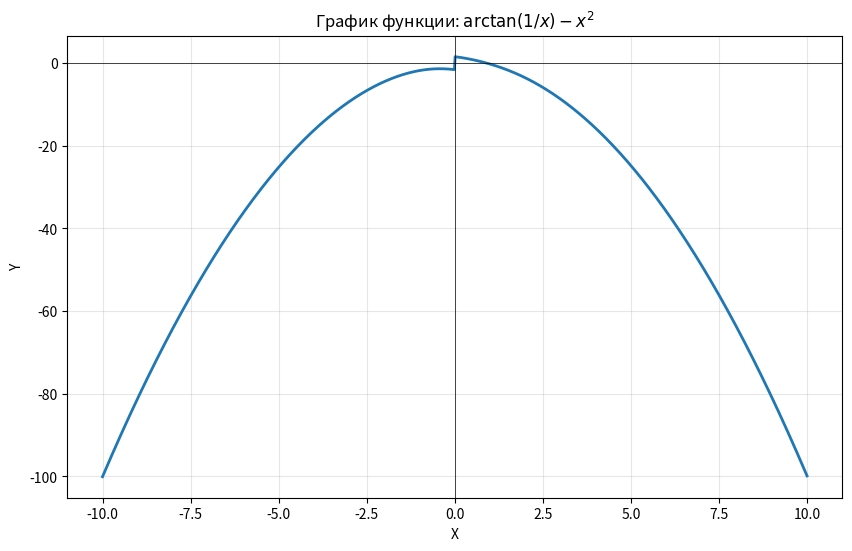
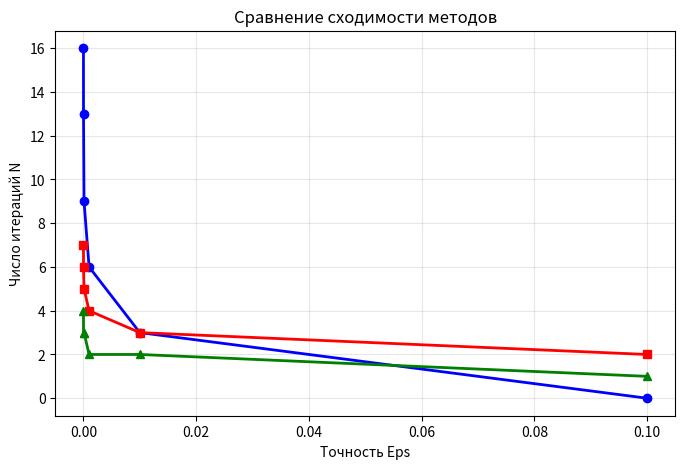

The script that saved these images, in order:
import matplotlib.pyplot as plt
import numpy as np


x_data = np.linspace(-10, 10, 1000)
x_data = x_data[x_data != 0]

y_data = np.arctan(1 / x_data) - x_data ** 2

plt.figure(figsize=(10, 6))
plt.plot(x_data, y_data, linewidth=2)
plt.grid(True, alpha=0.3)
plt.xlabel("X")
plt.ylabel("Y")
plt.title(r"График функции: $\arctan(1/x) - x^2$")
plt.axhline(0, color="black", linewidth=0.5)
plt.axvline(0, color="black", linewidth=0.5)
plt.show()

# Для f(x) = arctan(1/x) - x**2:
# x != 0 (разрыв)
# Функция непрерывна на (-беск, 0) и (0, +беск)

#  f'(x) = -1/(x²(1+x²)) - 2x


eps = np.array([0.1, 0.01, 0.001, 0.0001, 0.00001, 0.000001])
N_bysection = np.array([0, 3, 6, 9, 13, 16])
N_chord = np.array([2, 3, 4, 5, 6, 7])
N_newton = np.array([1, 2, 2, 3, 3, 4])

plt.figure(figsize=(8, 5))
plt.plot(eps, N_bysection, 'bo-', label='bysection', linewidth=2)
plt.plot(eps, N_chord, 'rs-', label='horda', linewidth=2)
plt.plot(eps, N_newton, 'g^-', label='newton', linewidth=2)


plt.grid(True, alpha=0.3)
plt.xlabel("Точность Eps")
plt.ylabel("Число итераций N")
plt.title("Сравнение сходимости методов")
plt.show()
